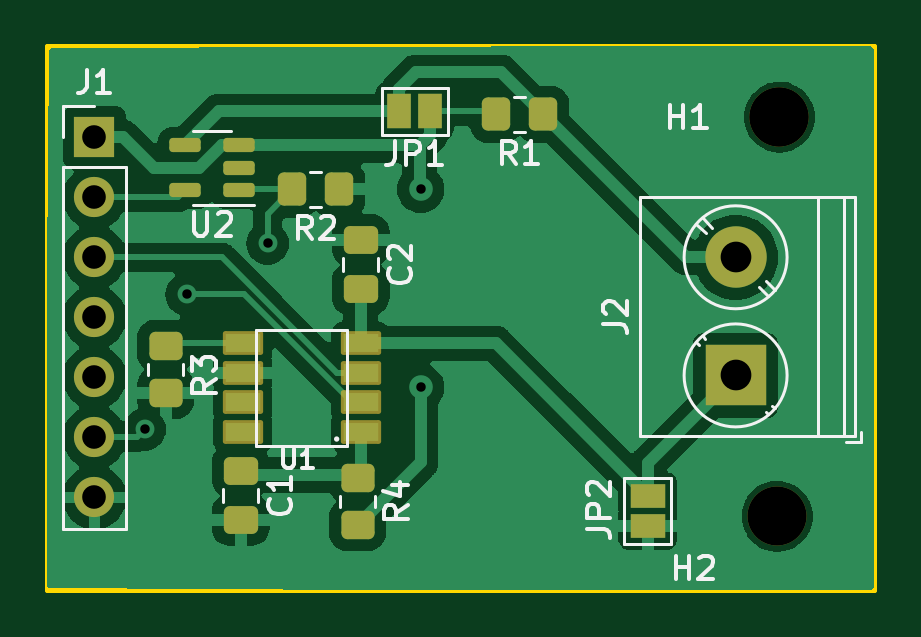
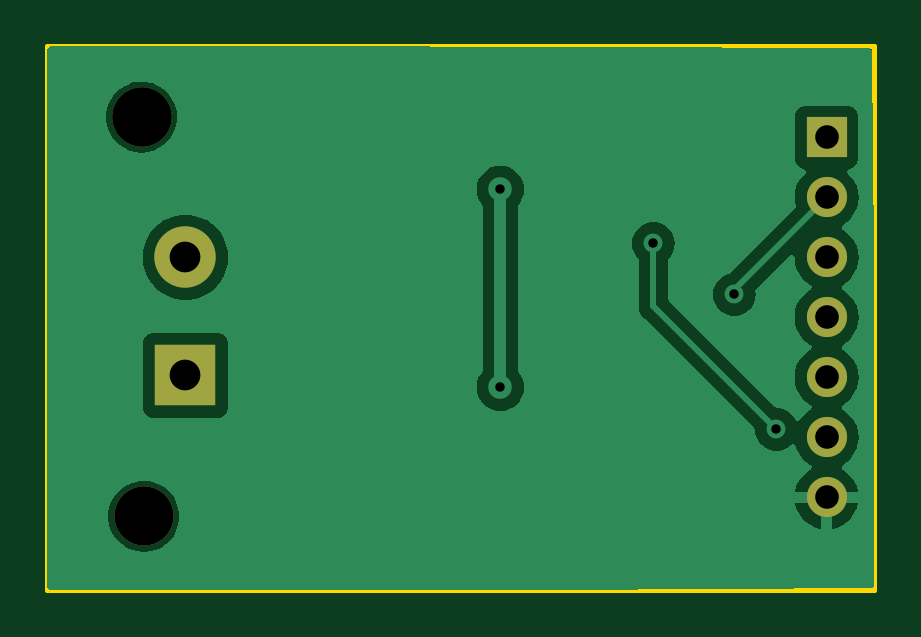
Circuit board: 11 layer files. Board 35.0 x 23.0 mm.
- bottom_copper: stcs05-B_Cu.gbr (19283 bytes)
- bottom_mask: stcs05-B_Mask.gbr (989 bytes)
- paste: stcs05-B_Paste.gbr (449 bytes)
- bottom_silk: stcs05-B_Silkscreen.gbr (450 bytes)
- outline: stcs05-Edge_Cuts.gbr (604 bytes)
- top_copper: stcs05-F_Cu.gbr (47485 bytes)
- top_mask: stcs05-F_Mask.gbr (3167 bytes)
- paste: stcs05-F_Paste.gbr (2343 bytes)
- top_silk: stcs05-F_Silkscreen.gbr (15758 bytes)
- drill: stcs05-NPTH.drl (375 bytes)
- drill: stcs05-PTH.drl (654 bytes)

=== bottom_copper: stcs05-B_Cu.gbr (19283 bytes, source omitted) ===
=== bottom_mask: stcs05-B_Mask.gbr ===
%TF.GenerationSoftware,KiCad,Pcbnew,7.0.2*%
%TF.CreationDate,2023-10-27T14:16:18+02:00*%
%TF.ProjectId,stcs05,73746373-3035-42e6-9b69-6361645f7063,rev?*%
%TF.SameCoordinates,Original*%
%TF.FileFunction,Soldermask,Bot*%
%TF.FilePolarity,Negative*%
%FSLAX46Y46*%
G04 Gerber Fmt 4.6, Leading zero omitted, Abs format (unit mm)*
G04 Created by KiCad (PCBNEW 7.0.2) date 2023-10-27 14:16:18*
%MOMM*%
%LPD*%
G01*
G04 APERTURE LIST*
%ADD10C,2.500000*%
%ADD11R,2.600000X2.600000*%
%ADD12C,2.600000*%
%ADD13R,1.700000X1.700000*%
%ADD14O,1.700000X1.700000*%
G04 APERTURE END LIST*
D10*
%TO.C,H2*%
X147300000Y-87500000D03*
%TD*%
D11*
%TO.C,J2*%
X145542000Y-81534000D03*
D12*
X145542000Y-76534000D03*
%TD*%
D10*
%TO.C,*%
X147400000Y-70600000D03*
%TD*%
%TO.C,H1*%
X147400000Y-70600000D03*
%TD*%
D13*
%TO.C,J1*%
X118400000Y-71460000D03*
D14*
X118400000Y-74000000D03*
X118400000Y-76540000D03*
X118400000Y-79080000D03*
X118400000Y-81620000D03*
X118400000Y-84160000D03*
X118400000Y-86700000D03*
%TD*%
M02*

=== paste: stcs05-B_Paste.gbr ===
%TF.GenerationSoftware,KiCad,Pcbnew,7.0.2*%
%TF.CreationDate,2023-10-27T14:16:18+02:00*%
%TF.ProjectId,stcs05,73746373-3035-42e6-9b69-6361645f7063,rev?*%
%TF.SameCoordinates,Original*%
%TF.FileFunction,Paste,Bot*%
%TF.FilePolarity,Positive*%
%FSLAX46Y46*%
G04 Gerber Fmt 4.6, Leading zero omitted, Abs format (unit mm)*
G04 Created by KiCad (PCBNEW 7.0.2) date 2023-10-27 14:16:18*
%MOMM*%
%LPD*%
G01*
G04 APERTURE LIST*
G04 APERTURE END LIST*
M02*

=== bottom_silk: stcs05-B_Silkscreen.gbr ===
%TF.GenerationSoftware,KiCad,Pcbnew,7.0.2*%
%TF.CreationDate,2023-10-27T14:16:18+02:00*%
%TF.ProjectId,stcs05,73746373-3035-42e6-9b69-6361645f7063,rev?*%
%TF.SameCoordinates,Original*%
%TF.FileFunction,Legend,Bot*%
%TF.FilePolarity,Positive*%
%FSLAX46Y46*%
G04 Gerber Fmt 4.6, Leading zero omitted, Abs format (unit mm)*
G04 Created by KiCad (PCBNEW 7.0.2) date 2023-10-27 14:16:18*
%MOMM*%
%LPD*%
G01*
G04 APERTURE LIST*
G04 APERTURE END LIST*
M02*

=== outline: stcs05-Edge_Cuts.gbr ===
%TF.GenerationSoftware,KiCad,Pcbnew,7.0.2*%
%TF.CreationDate,2023-10-27T14:16:18+02:00*%
%TF.ProjectId,stcs05,73746373-3035-42e6-9b69-6361645f7063,rev?*%
%TF.SameCoordinates,Original*%
%TF.FileFunction,Profile,NP*%
%FSLAX46Y46*%
G04 Gerber Fmt 4.6, Leading zero omitted, Abs format (unit mm)*
G04 Created by KiCad (PCBNEW 7.0.2) date 2023-10-27 14:16:18*
%MOMM*%
%LPD*%
G01*
G04 APERTURE LIST*
%TA.AperFunction,Profile*%
%ADD10C,0.200000*%
%TD*%
G04 APERTURE END LIST*
D10*
X116400000Y-67600000D02*
X151400000Y-67600000D01*
X151400000Y-90600000D01*
X116400000Y-90600000D01*
X116400000Y-67600000D01*
M02*

=== top_copper: stcs05-F_Cu.gbr (47485 bytes, source omitted) ===
=== top_mask: stcs05-F_Mask.gbr (3167 bytes, source withheld) ===
=== paste: stcs05-F_Paste.gbr (2343 bytes, source withheld) ===
=== top_silk: stcs05-F_Silkscreen.gbr (15758 bytes, source omitted) ===
=== drill: stcs05-NPTH.drl ===
M48
; DRILL file {KiCad 7.0.2} date Fri Oct 27 14:16:21 2023
; FORMAT={-:-/ absolute / metric / decimal}
; #@! TF.CreationDate,2023-10-27T14:16:21+02:00
; #@! TF.GenerationSoftware,Kicad,Pcbnew,7.0.2
; #@! TF.FileFunction,NonPlated,1,2,NPTH
FMAT,2
METRIC
; #@! TA.AperFunction,NonPlated,NPTH,ComponentDrill
T1C2.500
%
G90
G05
T1
X147.3Y-87.5
X147.4Y-70.6
X147.4Y-70.6
T0
M30

=== drill: stcs05-PTH.drl ===
M48
; DRILL file {KiCad 7.0.2} date Fri Oct 27 14:16:21 2023
; FORMAT={-:-/ absolute / metric / decimal}
; #@! TF.CreationDate,2023-10-27T14:16:21+02:00
; #@! TF.GenerationSoftware,Kicad,Pcbnew,7.0.2
; #@! TF.FileFunction,Plated,1,2,PTH
FMAT,2
METRIC
; #@! TA.AperFunction,Plated,PTH,ViaDrill
T1C0.400
; #@! TA.AperFunction,Plated,PTH,ComponentDrill
T2C1.000
; #@! TA.AperFunction,Plated,PTH,ComponentDrill
T3C1.300
%
G90
G05
T1
X120.523Y-83.82
X122.301Y-78.105
X125.73Y-75.946
X132.207Y-73.66
X132.207Y-82.042
T2
X118.4Y-71.46
X118.4Y-74.0
X118.4Y-76.54
X118.4Y-79.08
X118.4Y-81.62
X118.4Y-84.16
X118.4Y-86.7
T3
X145.542Y-76.534
X145.542Y-81.534
T0
M30

